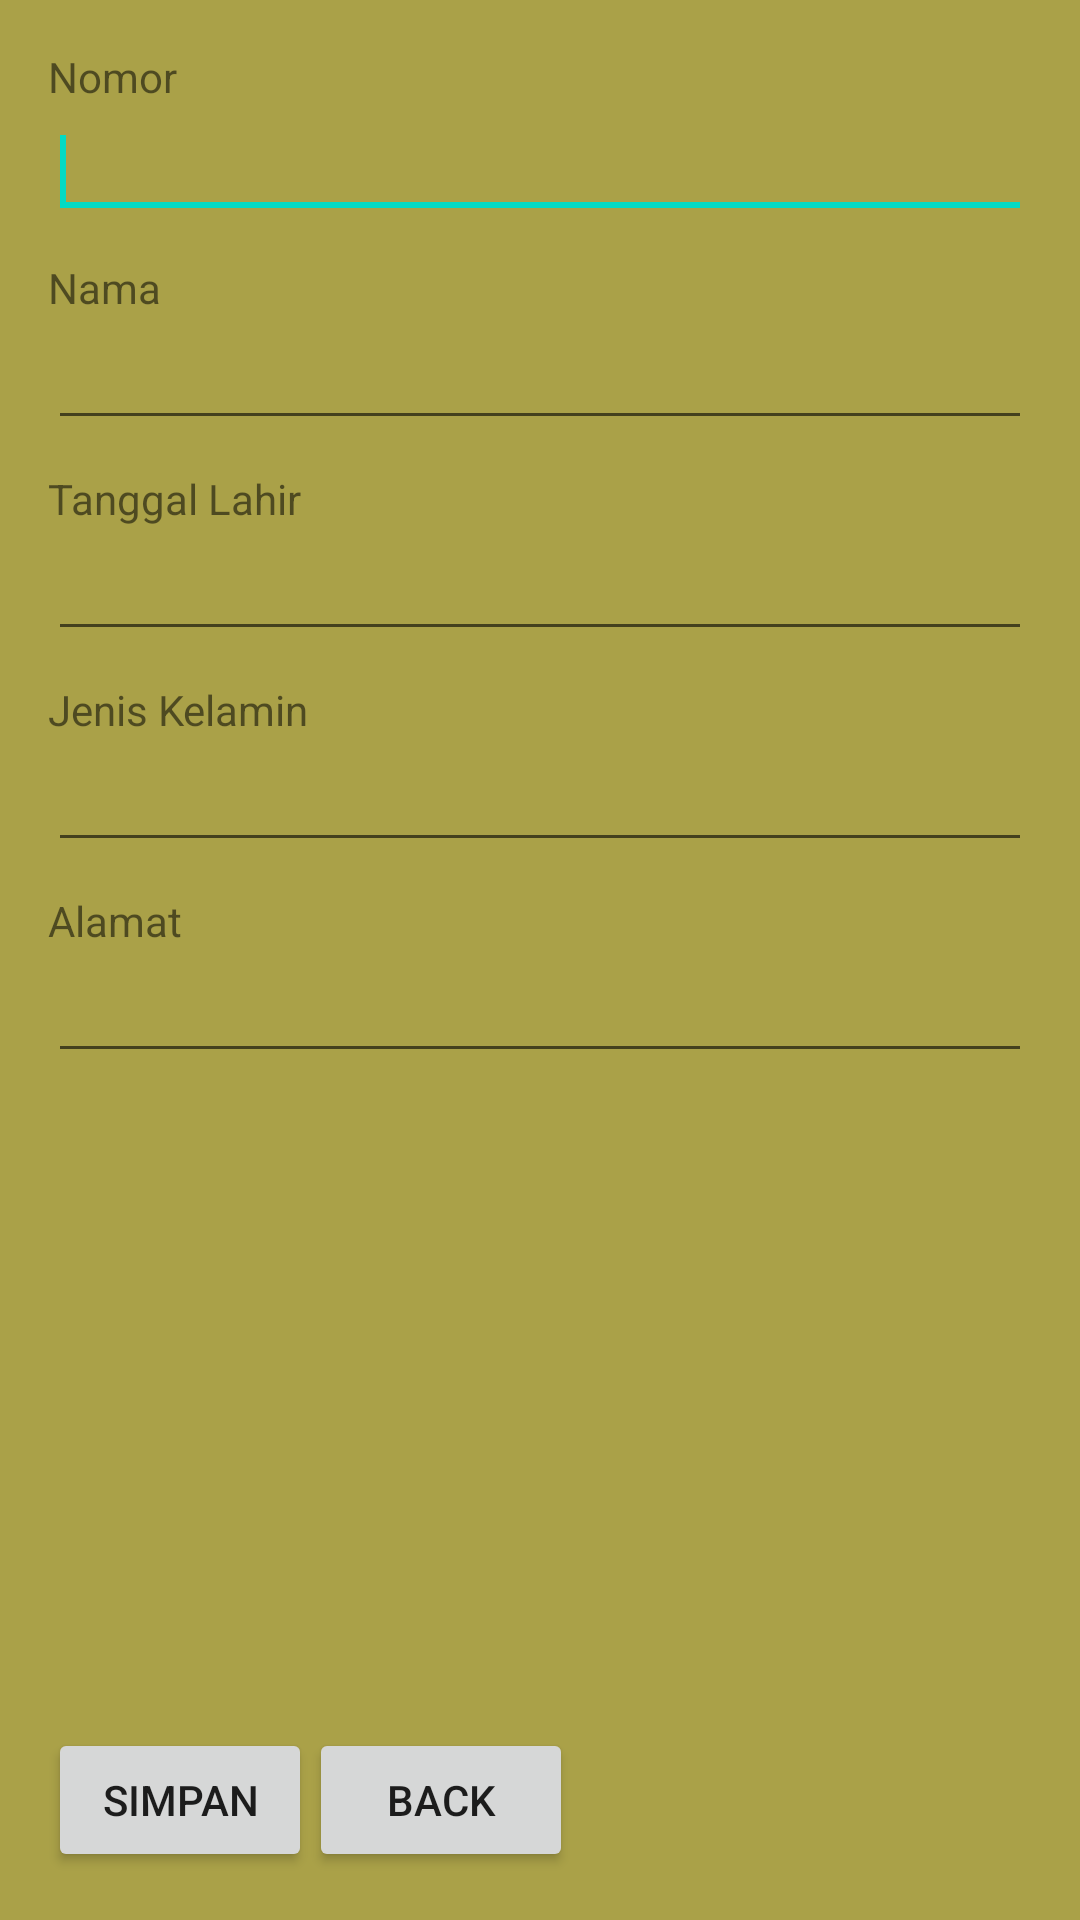

Produce the Android XML layout that renders to this screen, including the resource entries it uses.
<!-- AndroidManifest.xml: application theme Theme.Biodatadirisqlite -->
<!-- res/layout/activity_buat_biodata.xml -->
<RelativeLayout xmlns:android="http://schemas.android.com/apk/res/android"
    xmlns:tools="http://schemas.android.com/tools"
    android:layout_width="match_parent"
    android:layout_height="match_parent"
    android:paddingBottom="@dimen/activity_vertical_margin"
    android:paddingLeft="@dimen/activity_horizontal_margin"
    android:paddingRight="@dimen/activity_horizontal_margin"
    android:paddingTop="@dimen/activity_vertical_margin"
    android:background="#AAA148"
    tools:context=".BuatBiodata" >

    <EditText
        android:id="@+id/editText1"
        android:layout_width="match_parent"
        android:layout_height="wrap_content"
        android:layout_alignLeft="@+id/textView1"
        android:layout_below="@+id/textView1" >

        <requestFocus />
    </EditText>

    <TextView
        android:id="@+id/textView1"
        android:layout_width="wrap_content"
        android:layout_height="wrap_content"
        android:layout_alignParentLeft="true"
        android:layout_alignParentTop="true"
        android:text="Nomor" />

    <TextView
        android:id="@+id/textView2"
        android:layout_width="wrap_content"
        android:layout_height="wrap_content"
        android:layout_alignLeft="@+id/editText1"
        android:layout_below="@+id/editText1"
        android:layout_marginTop="10dp"
        android:text="Nama" />

    <EditText
        android:id="@+id/editText2"
        android:layout_width="match_parent"
        android:layout_height="wrap_content"
        android:layout_alignLeft="@+id/textView2"
        android:layout_below="@+id/textView2" />

    <TextView
        android:id="@+id/textView3"
        android:layout_width="wrap_content"
        android:layout_height="wrap_content"
        android:layout_alignLeft="@+id/editText2"
        android:layout_below="@+id/editText2"
        android:layout_marginTop="10dp"
        android:text="Tanggal Lahir" />

    <EditText
        android:id="@+id/editText3"
        android:layout_width="match_parent"
        android:layout_height="wrap_content"
        android:layout_alignLeft="@+id/textView3"
        android:layout_below="@+id/textView3" />

    <TextView
        android:id="@+id/textView4"
        android:layout_width="wrap_content"
        android:layout_height="wrap_content"
        android:layout_alignLeft="@+id/editText3"
        android:layout_below="@+id/editText3"
        android:layout_marginTop="10dp"
        android:text="Jenis Kelamin" />

    <EditText
        android:id="@+id/editText4"
        android:layout_width="match_parent"
        android:layout_height="wrap_content"
        android:layout_alignLeft="@+id/textView4"
        android:layout_below="@+id/textView4" />

    <TextView
        android:id="@+id/textView5"
        android:layout_width="wrap_content"
        android:layout_height="wrap_content"
        android:layout_alignLeft="@+id/editText4"
        android:layout_below="@+id/editText4"
        android:layout_marginTop="10dp"
        android:text="Alamat" />

    <EditText
        android:id="@+id/editText5"
        android:layout_width="match_parent"
        android:layout_height="wrap_content"
        android:layout_alignLeft="@+id/textView5"
        android:layout_below="@+id/textView5" />

    <Button
        android:id="@+id/button1"
        android:layout_width="wrap_content"
        android:layout_height="wrap_content"
        android:layout_alignLeft="@+id/editText5"
        android:layout_alignParentBottom="true"
        android:text="Simpan" />

    <Button
        android:id="@+id/button2"
        android:layout_width="wrap_content"
        android:layout_height="wrap_content"
        android:layout_alignBaseline="@+id/button1"
        android:layout_alignBottom="@+id/button1"
        android:layout_toRightOf="@+id/textView4"
        android:text="Back" />

</RelativeLayout>
<!-- resources referenced by this layout -->
<resources>
  <dimen name="activity_horizontal_margin">16dp</dimen>
  <dimen name="activity_vertical_margin">16dp</dimen>
  <style name="Theme.Biodatadirisqlite" parent="Theme.MaterialComponents.DayNight.DarkActionBar">
          
          <item name="colorPrimary">@color/teal_700</item>
          <item name="colorPrimaryVariant">@color/white</item>
          <item name="colorOnPrimary">@color/white</item>
          
          <item name="colorSecondary">@color/teal_200</item>
          <item name="colorSecondaryVariant">@color/teal_700</item>
          <item name="colorOnSecondary">@color/black</item>
          
          <item name="android:statusBarColor" tools:targetApi="l">?attr/colorPrimaryVariant</item>
          
      </style>
  <!-- not gathered from this repository: default colours our renderer supplied (Android Studio template values) -->
  <color name="teal_200">#FF03DAC5</color>
  <color name="teal_700">#FF018786</color>
  <color name="black">#FF000000</color>
  <color name="white">#FFFFFFFF</color>
</resources>
